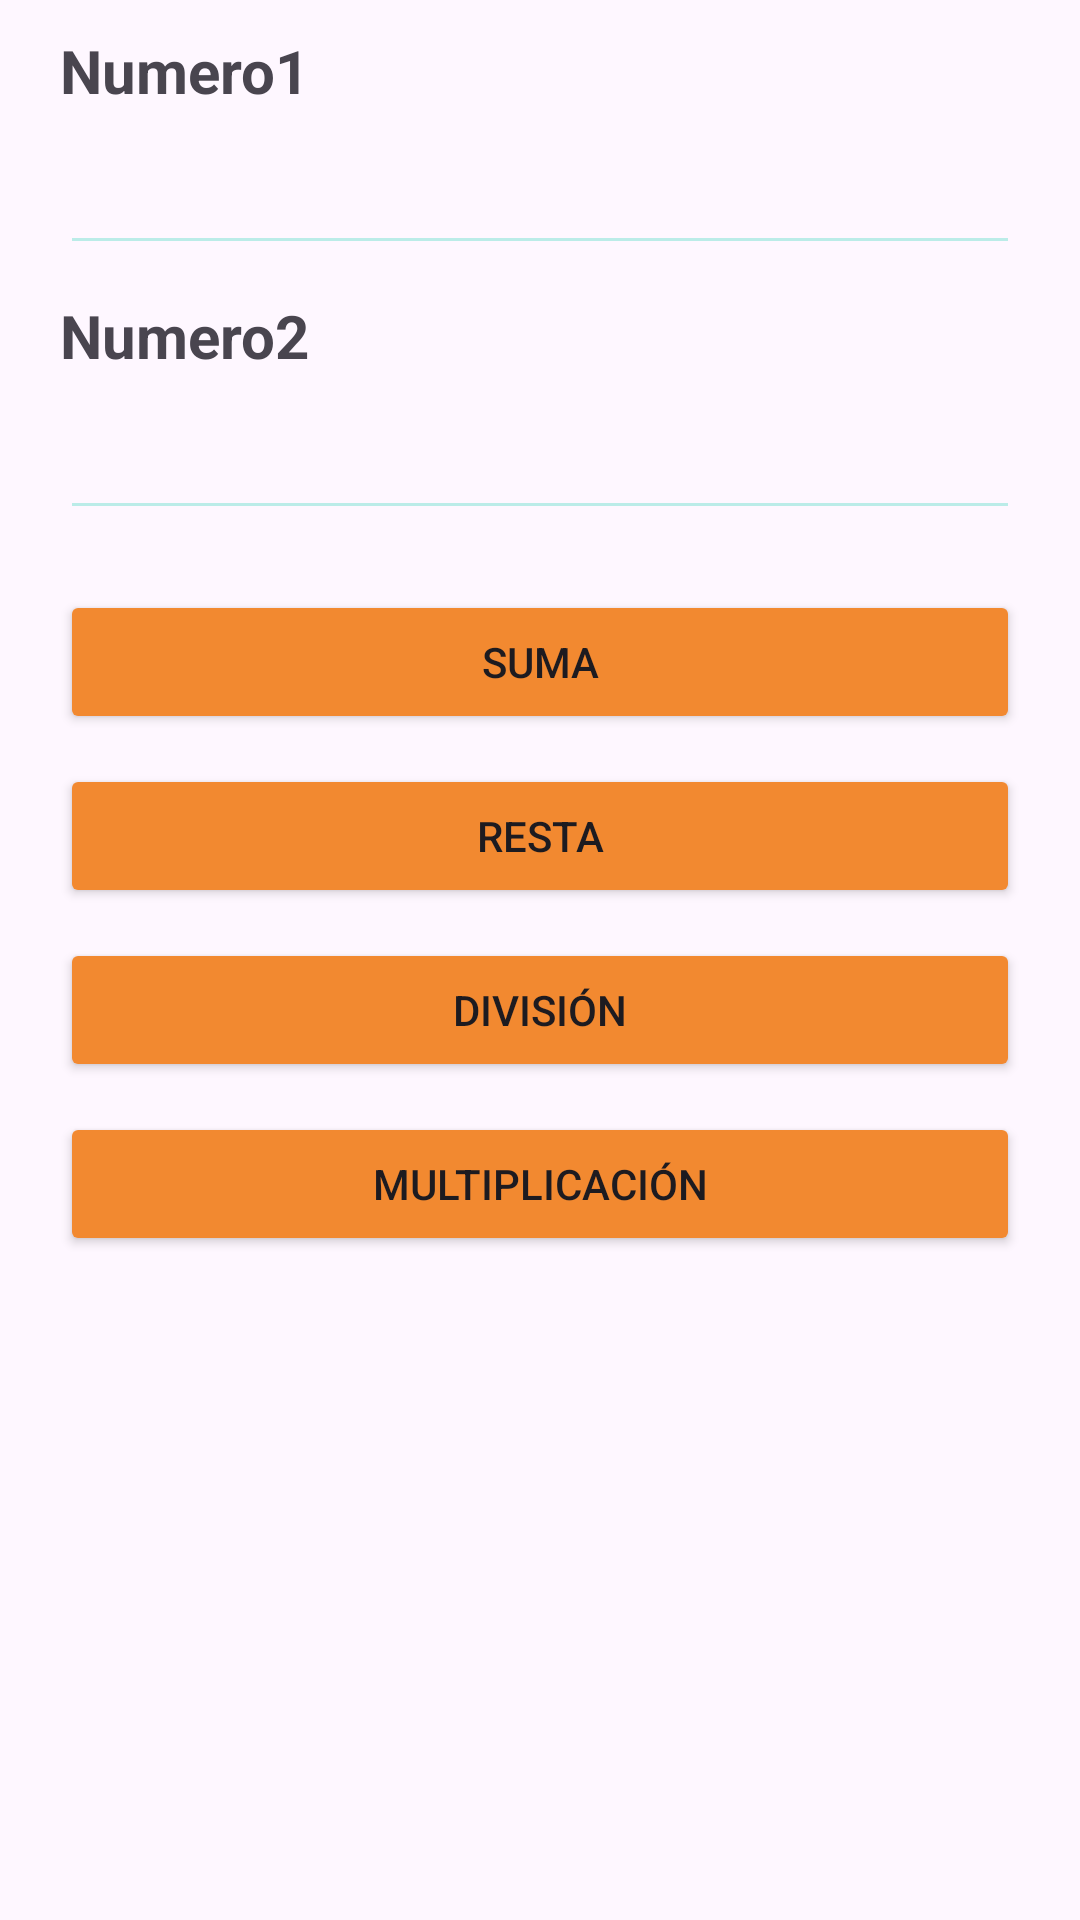

Layout XML and referenced resources for this Android screen:
<!-- AndroidManifest.xml: application theme Theme.OperacionesMat -->
<!-- res/layout/activity_main.xml -->
<?xml version="1.0" encoding="utf-8"?>
<androidx.constraintlayout.widget.ConstraintLayout xmlns:android="http://schemas.android.com/apk/res/android"
    xmlns:app="http://schemas.android.com/apk/res-auto"
    xmlns:tools="http://schemas.android.com/tools"
    android:layout_width="match_parent"
    android:layout_height="match_parent"
    android:background="#00FFC107"
    tools:context=".MainActivity">

    <Button
        android:id="@+id/btnmultiplicacion"
        android:layout_width="0dp"
        android:layout_height="wrap_content"
        android:layout_marginStart="20dp"
        android:layout_marginTop="10dp"
        android:layout_marginEnd="20dp"
        android:backgroundTint="@color/btnsuma"
        android:text="Multiplicación"
        app:layout_constraintBottom_toBottomOf="parent"
        app:layout_constraintEnd_toEndOf="parent"
        app:layout_constraintHorizontal_bias="0.0"
        app:layout_constraintStart_toStartOf="parent"
        app:layout_constraintTop_toBottomOf="@+id/btndivision"
        app:layout_constraintVertical_bias="0.0" />

    <Button
        android:id="@+id/btndivision"
        android:layout_width="0dp"
        android:layout_height="wrap_content"
        android:layout_marginStart="20dp"
        android:layout_marginTop="10dp"
        android:layout_marginEnd="20dp"
        android:backgroundTint="@color/btnsuma"
        android:text="División"
        app:layout_constraintBottom_toBottomOf="parent"
        app:layout_constraintEnd_toEndOf="parent"
        app:layout_constraintHorizontal_bias="1.0"
        app:layout_constraintStart_toStartOf="parent"
        app:layout_constraintTop_toBottomOf="@+id/btnresta"
        app:layout_constraintVertical_bias="0.0" />

    <Button
        android:id="@+id/btnresta"
        android:layout_width="0dp"
        android:layout_height="wrap_content"
        android:layout_marginStart="20dp"
        android:layout_marginTop="10dp"
        android:layout_marginEnd="20dp"
        android:backgroundTint="@color/btnsuma"
        android:text="Resta"
        app:layout_constraintBottom_toBottomOf="parent"
        app:layout_constraintEnd_toEndOf="parent"
        app:layout_constraintHorizontal_bias="1.0"
        app:layout_constraintStart_toStartOf="parent"
        app:layout_constraintTop_toBottomOf="@+id/btnsuma"
        app:layout_constraintVertical_bias="0.0" />

    <EditText
        android:id="@+id/txtnum2"
        android:layout_width="0dp"
        android:layout_height="wrap_content"
        android:layout_marginStart="20dp"
        android:layout_marginTop="10dp"
        android:layout_marginEnd="20dp"
        android:backgroundTint="@color/txt"
        android:ems="10"
        android:inputType="number"
        app:layout_constraintEnd_toEndOf="parent"
        app:layout_constraintHorizontal_bias="1.0"
        app:layout_constraintStart_toStartOf="parent"
        app:layout_constraintTop_toBottomOf="@+id/lblNum2" />

    <TextView
        android:id="@+id/lblNum1"
        android:layout_width="0dp"
        android:layout_height="wrap_content"
        android:layout_marginStart="20dp"
        android:layout_marginTop="10dp"
        android:layout_marginEnd="20dp"
        android:text="Numero1"
        android:textSize="20sp"
        android:textStyle="bold"
        app:layout_constraintEnd_toEndOf="parent"
        app:layout_constraintStart_toStartOf="parent"
        app:layout_constraintTop_toTopOf="parent" />

    <TextView
        android:id="@+id/lblNum2"
        android:layout_width="0dp"
        android:layout_height="wrap_content"
        android:layout_marginStart="20dp"
        android:layout_marginTop="10dp"
        android:layout_marginEnd="20dp"
        android:layout_marginBottom="592dp"
        android:text="Numero2"
        android:textSize="20sp"
        android:textStyle="bold"
        app:layout_constraintBottom_toBottomOf="parent"
        app:layout_constraintEnd_toEndOf="parent"
        app:layout_constraintHorizontal_bias="1.0"
        app:layout_constraintStart_toStartOf="parent"
        app:layout_constraintTop_toBottomOf="@+id/txtnum1"
        app:layout_constraintVertical_bias="0.0" />

    <EditText
        android:id="@+id/txtnum1"
        android:layout_width="0dp"
        android:layout_height="wrap_content"
        android:layout_marginStart="20dp"
        android:layout_marginTop="10dp"
        android:layout_marginEnd="20dp"
        android:backgroundTint="@color/txt"
        android:ems="10"
        android:inputType="number"
        app:layout_constraintEnd_toEndOf="parent"
        app:layout_constraintStart_toStartOf="parent"
        app:layout_constraintTop_toBottomOf="@+id/lblNum1" />

    <Button
        android:id="@+id/btnsuma"
        android:layout_width="0dp"
        android:layout_height="wrap_content"
        android:layout_marginStart="20dp"
        android:layout_marginTop="20dp"
        android:layout_marginEnd="20dp"
        android:backgroundTint="@color/btnsuma"
        android:text="Suma"
        android:textColorLink="#E91E63"
        app:layout_constraintEnd_toEndOf="parent"
        app:layout_constraintStart_toStartOf="parent"
        app:layout_constraintTop_toBottomOf="@+id/txtnum2" />

</androidx.constraintlayout.widget.ConstraintLayout>
<!-- resources referenced by this layout -->
<resources>
  <color name="btnsuma">#F28930</color>
  <color name="txt">#BBECE8</color>
  <style name="Theme.OperacionesMat" parent="Base.Theme.OperacionesMat" />
  <style name="Base.Theme.OperacionesMat" parent="Theme.Material3.DayNight.NoActionBar">
          
          
      </style>
</resources>
